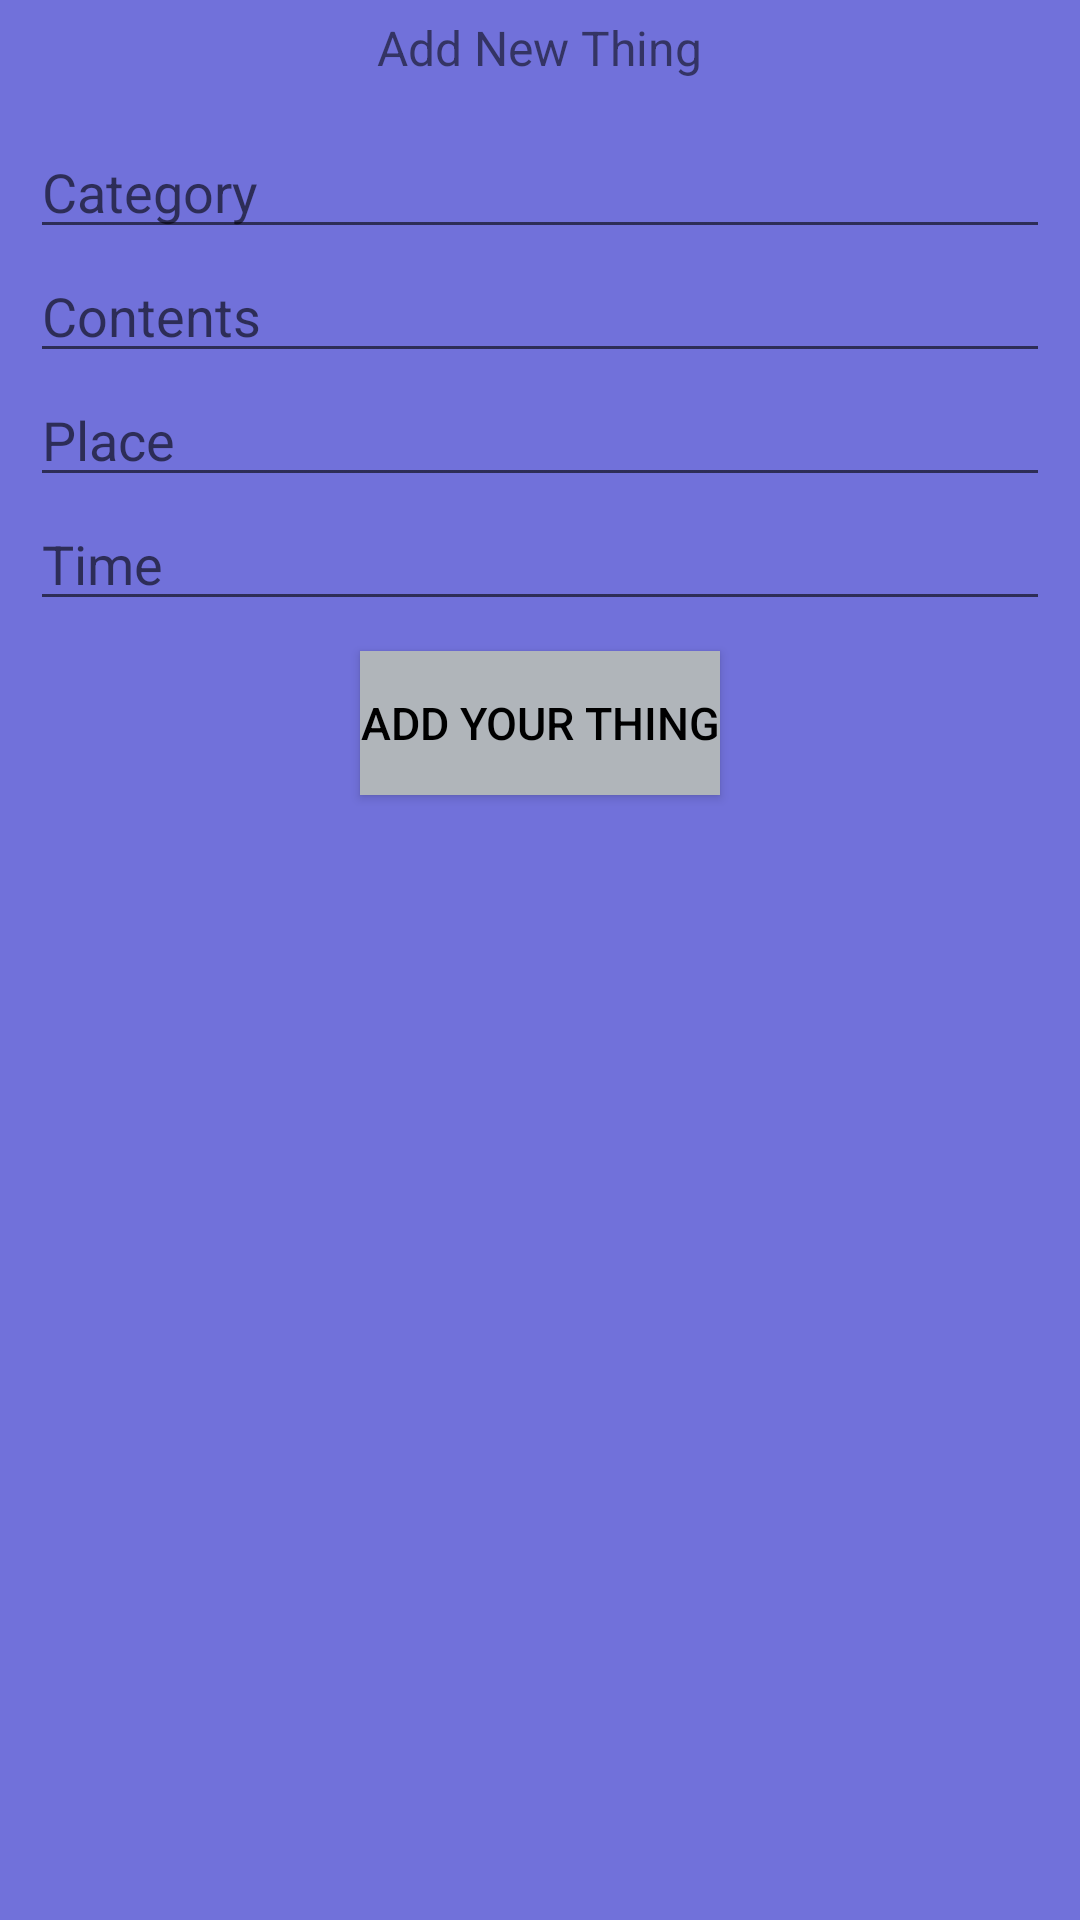

Produce the Android XML layout that renders to this screen, including the resource entries it uses.
<!-- AndroidManifest.xml: application theme AppTheme -->
<!-- res/layout/activity_add__todo__list.xml -->
<?xml version="1.0" encoding="utf-8"?>
<FrameLayout xmlns:android="http://schemas.android.com/apk/res/android"
    android:id="@+id/frameLayout"
    android:layout_width="match_parent"
    android:layout_height="match_parent"
    android:background="@color/kwonyBlue">

    <LinearLayout
        android:layout_width="match_parent"
        android:layout_height="match_parent"
        android:orientation="vertical">
        
        <RelativeLayout
            android:id="@+id/topContent"
            android:layout_width="match_parent"
            android:layout_height="wrap_content"
            android:layout_alignParentLeft="true"
            android:layout_alignParentTop="true">

            <ImageView
                android:id="@+id/topImage"
                android:layout_width="30dp"
                android:layout_height="30dp"
                android:src="@drawable/backicon" />

            <TextView
                android:id="@+id/topText"
                android:layout_width="wrap_content"
                android:layout_height="wrap_content"
                android:layout_centerInParent="true"
                android:padding="5dp"
                android:text="Add New Thing"
                android:textSize="16sp" />
        </RelativeLayout>

        <LinearLayout
            android:id="@+id/noteTaking"
            android:layout_width="match_parent"
            android:layout_height="wrap_content"
            android:orientation="vertical"
            android:padding="10dp">

            <EditText
                android:id="@+id/et_category"
                android:layout_width="match_parent"
                android:layout_height="wrap_content"
                android:hint="Category" />

            <EditText
                android:id="@+id/et_contents"
                android:layout_width="match_parent"
                android:layout_height="wrap_content"
                android:hint="Contents" />

            <EditText
                android:id="@+id/et_place"
                android:layout_width="match_parent"
                android:layout_height="wrap_content"
                android:hint="Place" />

            <EditText
                android:id="@+id/et_time"
                android:layout_width="match_parent"
                android:layout_height="wrap_content"
                android:hint="Time" />

        </LinearLayout>

        
        <Button
            android:id="@+id/btn"
            android:layout_width="wrap_content"
            android:layout_height="wrap_content"
            android:layout_gravity="center"
            android:background="@color/kwonyGrey"
            android:gravity="center"
            android:text="ADD YOUR THING"
            android:textColor="@android:color/black"
            android:textSize="15sp" />

    </LinearLayout>


</FrameLayout>
<!-- resources referenced by this layout -->
<resources>
  <color name="kwonyBlue">#7171da</color>
  <color name="kwonyGrey">#b0b5ba</color>
  <style name="AppTheme" parent="Theme.AppCompat.Light.DarkActionBar">
          
          <item name="colorPrimary">@color/colorPrimary</item>
          <item name="colorPrimaryDark">@color/colorPrimaryDark</item>
          <item name="colorAccent">@color/colorAccent</item>
  
          <item name="windowActionBar">false</item>
          <item name="windowNoTitle">true</item>
      </style>
  <color name="colorPrimary">#3F51B5</color>
  <color name="colorPrimaryDark">#303F9F</color>
  <color name="colorAccent">#FF4081</color>
</resources>
